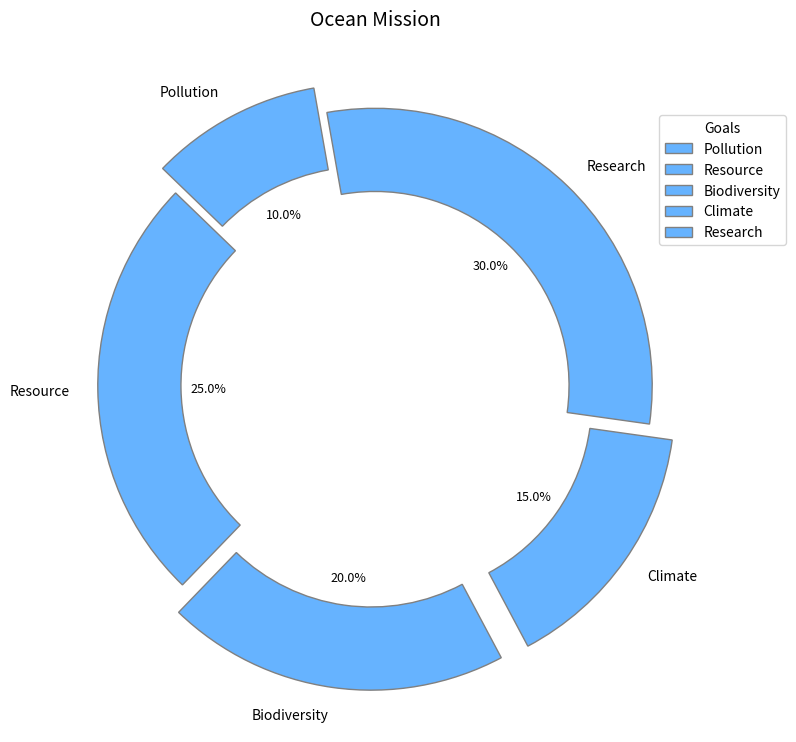

Here is the Python script that generated this plot:
import matplotlib.pyplot as plt

objectives = ['Pollution', 'Resource', 'Biodiversity', 'Climate', 'Research']
proportions = [10, 25, 20, 15, 30]
single_color = '#66B3FF'

fig, ax = plt.subplots(figsize=(9, 9))
wedges, texts, autotexts = ax.pie(
    proportions,
    labels=objectives,
    autopct='%1.1f%%',
    startangle=100,
    colors=[single_color]*len(proportions),
    explode=(0.1, 0, 0.1, 0.1, 0),
    shadow=False,
    textprops=dict(color="black"),
    wedgeprops=dict(edgecolor='grey', linewidth=1, width=0.3)  # Setting the width to create a donut chart
)

plt.title("Ocean Mission", fontsize=14, fontweight='medium', pad=10)
plt.setp(autotexts, size=9, fontweight="light")

ax.legend(wedges, objectives, title="Goals", loc="upper left", bbox_to_anchor=(0.9, 0.9))

plt.show()
